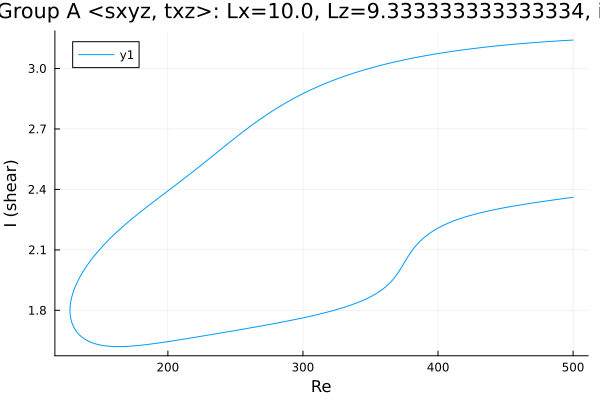

The data file committed next to this chart (first rows):
Re, shear
500.0, 3.141
500, 3.141
498.6, 3.141
497.2, 3.14
495.7, 3.139
494.3, 3.139
492.9, 3.138
491.5, 3.138
490.1, 3.137
488.7, 3.137
487.3, 3.136
486.9, 3.136
485.5, 3.135
484, 3.135
482.6, 3.134
481.2, 3.133
479.8, 3.133
478.4, 3.132
477, 3.131
475.6, 3.131
474.1, 3.13
472.7, 3.129
471.3, 3.129
469.9, 3.128
468.5, 3.127
467.1, 3.126
465.7, 3.126
464.2, 3.125
462.8, 3.124
461.4, 3.123
460, 3.122
458.6, 3.122
457.2, 3.121
455.8, 3.12
454.3, 3.119
452.9, 3.118
451.5, 3.117
450.1, 3.116
448.7, 3.116
447.3, 3.115
445.9, 3.114
444.4, 3.113
443, 3.112
441.6, 3.111
440.2, 3.11
438.8, 3.109
437.4, 3.108
436, 3.107
434.5, 3.106
433.1, 3.104
431.7, 3.103
430.3, 3.102
428.9, 3.101
427.5, 3.1
426.1, 3.099
424.6, 3.098
423.2, 3.096
421.8, 3.095
420.4, 3.094
419, 3.093
... 531 more rows
